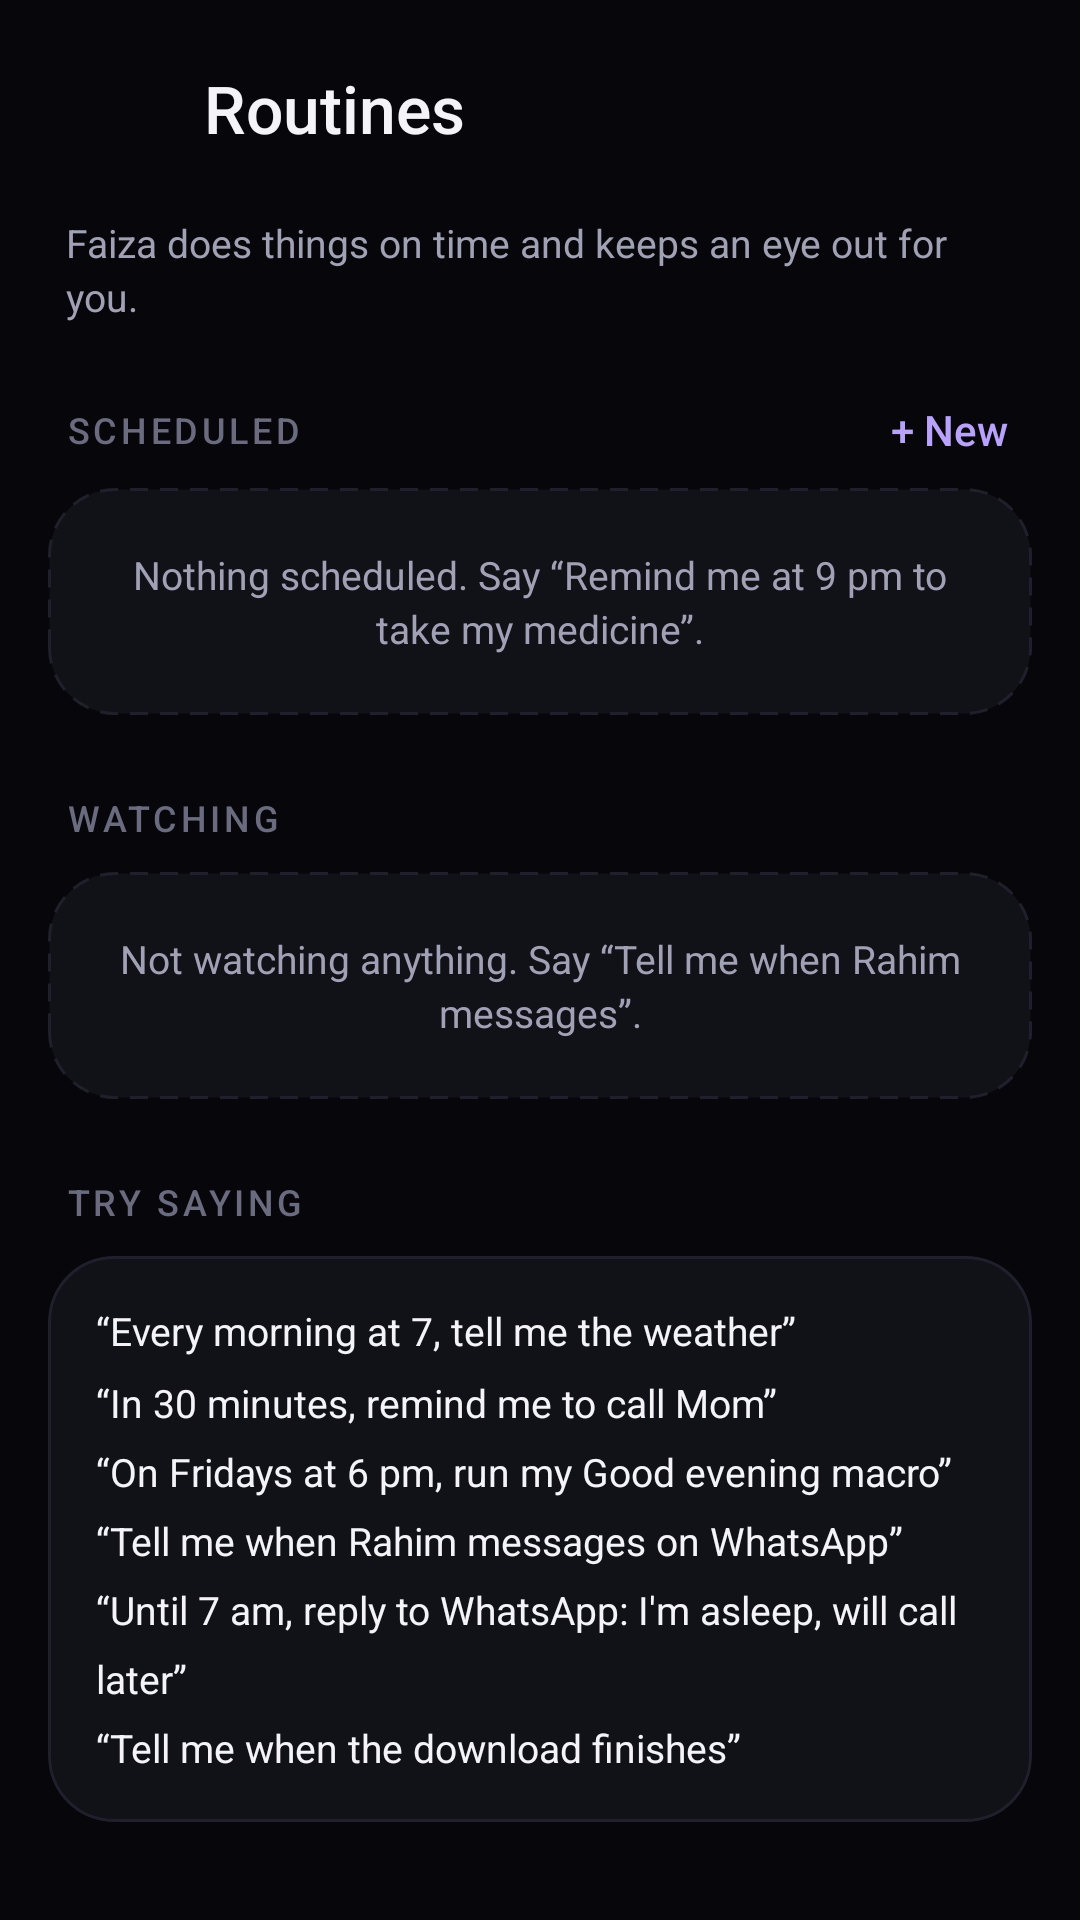

Layout XML and referenced resources for this Android screen:
<!-- AndroidManifest.xml: activity theme Theme.FaizaAI -->
<!-- res/layout/activity_routines.xml -->
<?xml version="1.0" encoding="utf-8"?>
<ScrollView xmlns:android="http://schemas.android.com/apk/res/android"
    xmlns:app="http://schemas.android.com/apk/res-auto"
    android:layout_width="match_parent"
    android:layout_height="match_parent"
    android:background="@color/bg"
    android:fillViewport="true">

    <LinearLayout
        android:layout_width="match_parent"
        android:layout_height="wrap_content"
        android:orientation="vertical"
        android:paddingStart="16dp"
        android:paddingTop="8dp"
        android:paddingEnd="16dp"
        android:paddingBottom="32dp">

        <LinearLayout style="@style/Widget.Faiza.TopBar">

            <ImageButton
                android:id="@+id/btnBack"
                style="@style/Widget.Faiza.BackButton" />

            <TextView
                style="@style/Text.Faiza.Title"
                android:layout_width="wrap_content"
                android:layout_height="wrap_content"
                android:layout_marginStart="8dp"
                android:text="Routines" />
        </LinearLayout>

        <TextView
            style="@style/Text.Faiza.Caption"
            android:layout_width="match_parent"
            android:layout_height="wrap_content"
            android:layout_marginStart="6dp"
            android:layout_marginEnd="6dp"
            android:text="Faiza does things on time and keeps an eye out for you." />

        
        <com.google.android.material.card.MaterialCardView
            android:id="@+id/cardNotifAccess"
            android:layout_width="match_parent"
            android:layout_height="wrap_content"
            android:layout_marginTop="16dp"
            android:clickable="true"
            android:focusable="true"
            android:visibility="gone">

            <LinearLayout style="@style/Widget.Faiza.Row">

                <ImageView
                    style="@style/Widget.Faiza.IconTile"
                    android:background="@drawable/bg_tile_amber"
                    android:src="@drawable/ic_bell"
                    app:tint="@color/tile_amber" />

                <LinearLayout style="@style/Widget.Faiza.RowText">

                    <TextView
                        style="@style/Widget.Faiza.RowTitle"
                        android:text="Allow notification access" />

                    <TextView
                        style="@style/Widget.Faiza.RowSubtitle"
                        android:text="Needed to watch for new messages" />
                </LinearLayout>

                <ImageView style="@style/Widget.Faiza.Chevron" />
            </LinearLayout>
        </com.google.android.material.card.MaterialCardView>

        
        <LinearLayout
            android:layout_width="match_parent"
            android:layout_height="wrap_content"
            android:layout_marginTop="20dp"
            android:layout_marginBottom="4dp"
            android:gravity="center_vertical"
            android:orientation="horizontal">

            <TextView
                style="@style/Text.Faiza.Section"
                android:layout_width="0dp"
                android:layout_height="wrap_content"
                android:layout_marginTop="0dp"
                android:layout_marginBottom="0dp"
                android:layout_weight="1"
                android:text="Scheduled" />

            <TextView
                android:id="@+id/btnNewTask"
                android:layout_width="wrap_content"
                android:layout_height="wrap_content"
                android:background="?attr/selectableItemBackground"
                android:fontFamily="sans-serif-medium"
                android:paddingStart="10dp"
                android:paddingTop="6dp"
                android:paddingEnd="8dp"
                android:paddingBottom="6dp"
                android:text="+ New"
                android:textColor="@color/primary_light"
                android:textSize="14sp" />
        </LinearLayout>

        <com.google.android.material.card.MaterialCardView
            android:id="@+id/cardTasks"
            android:layout_width="match_parent"
            android:layout_height="wrap_content">

            <LinearLayout
                android:id="@+id/taskList"
                android:layout_width="match_parent"
                android:layout_height="wrap_content"
                android:orientation="vertical" />
        </com.google.android.material.card.MaterialCardView>

        <TextView
            android:id="@+id/tvTasksEmpty"
            style="@style/Text.Faiza.Caption"
            android:layout_width="match_parent"
            android:layout_height="wrap_content"
            android:background="@drawable/bg_empty_card"
            android:gravity="center"
            android:padding="20dp"
            android:text="Nothing scheduled. Say “Remind me at 9 pm to take my medicine”." />

        
        <TextView
            style="@style/Text.Faiza.Section"
            android:layout_width="wrap_content"
            android:layout_height="wrap_content"
            android:text="Watching" />

        <com.google.android.material.card.MaterialCardView
            android:id="@+id/cardWatches"
            android:layout_width="match_parent"
            android:layout_height="wrap_content">

            <LinearLayout
                android:id="@+id/watchList"
                android:layout_width="match_parent"
                android:layout_height="wrap_content"
                android:orientation="vertical" />
        </com.google.android.material.card.MaterialCardView>

        <TextView
            android:id="@+id/tvWatchesEmpty"
            style="@style/Text.Faiza.Caption"
            android:layout_width="match_parent"
            android:layout_height="wrap_content"
            android:background="@drawable/bg_empty_card"
            android:gravity="center"
            android:padding="20dp"
            android:text="Not watching anything. Say “Tell me when Rahim messages”." />

        
        <TextView
            style="@style/Text.Faiza.Section"
            android:layout_width="wrap_content"
            android:layout_height="wrap_content"
            android:text="Try saying" />

        <com.google.android.material.card.MaterialCardView
            android:layout_width="match_parent"
            android:layout_height="wrap_content">

            <TextView
                style="@style/Text.Faiza.Caption"
                android:layout_width="match_parent"
                android:layout_height="wrap_content"
                android:lineSpacingMultiplier="1.5"
                android:padding="16dp"
                android:text="“Every morning at 7, tell me the weather”&#10;“In 30 minutes, remind me to call Mom”&#10;“On Fridays at 6 pm, run my Good evening macro”&#10;“Tell me when Rahim messages on WhatsApp”&#10;“Until 7 am, reply to WhatsApp: I'm asleep, will call later”&#10;“Tell me when the download finishes”"
                android:textColor="@color/text_primary" />
        </com.google.android.material.card.MaterialCardView>
    </LinearLayout>
</ScrollView>
<!-- resources referenced by this layout -->
<resources>
  <color name="bg">#07070B</color>
  <color name="primary_light">#B9A2FB</color>
  <color name="text_primary">#F4F4F8</color>
  <color name="tile_amber">#FCCB55</color>
  <!-- drawable bg_empty_card (drawable) -->
  <?xml version="1.0" encoding="utf-8"?>
  <shape xmlns:android="http://schemas.android.com/apk/res/android" android:shape="rectangle">
      <solid android:color="@color/surface" />
      <stroke android:width="1dp" android:color="@color/stroke" android:dashWidth="6dp" android:dashGap="4dp" />
      <corners android:radius="22dp" />
  </shape>
  <!-- drawable bg_tile_amber (drawable) -->
  <?xml version="1.0" encoding="utf-8"?>
  <shape xmlns:android="http://schemas.android.com/apk/res/android" android:shape="rectangle">
      <solid android:color="@color/tile_amber_bg" />
      <corners android:radius="12dp" />
  </shape>
  <style name="Text.Faiza.Caption" parent="">
          <item name="android:textSize">13sp</item>
          <item name="android:textColor">@color/text_secondary</item>
          <item name="android:lineSpacingMultiplier">1.15</item>
      </style>
  <style name="Text.Faiza.Title" parent="">
          <item name="android:textSize">22sp</item>
          <item name="android:fontFamily">sans-serif-medium</item>
          <item name="android:textColor">@color/text_primary</item>
      </style>
  <style name="Widget.Faiza.Chevron" parent="">
          <item name="android:layout_width">20dp</item>
          <item name="android:layout_height">20dp</item>
          <item name="android:src">@drawable/ic_chevron_right</item>
          <item name="tint">@color/text_muted</item>
          <item name="android:importantForAccessibility">no</item>
      </style>
  <style name="Widget.Faiza.RowTitle" parent="">
          <item name="android:layout_width">wrap_content</item>
          <item name="android:layout_height">wrap_content</item>
          <item name="android:textSize">15sp</item>
          <item name="android:fontFamily">sans-serif-medium</item>
          <item name="android:textColor">@color/text_primary</item>
      </style>
  <style name="Widget.Faiza.TopBar" parent="">
          <item name="android:layout_width">match_parent</item>
          <item name="android:layout_height">56dp</item>
          <item name="android:orientation">horizontal</item>
          <item name="android:gravity">center_vertical</item>
          <item name="android:layout_marginBottom">8dp</item>
      </style>
  <color name="surface">#111118</color>
  <color name="stroke">#20202D</color>
  <color name="tile_amber_bg">#22F59E0B</color>
  <color name="text_secondary">#A1A1B5</color>
  <color name="text_muted">#6B6B80</color>
  <color name="primary">#8B5CF6</color>
  <color name="primary_dark">#6D28D9</color>
  <color name="accent">#22D3EE</color>
  <color name="danger">#F87171</color>
  <style name="Widget.Faiza.Card" parent="Widget.MaterialComponents.CardView">
          <item name="cardBackgroundColor">@color/surface</item>
          <item name="cardCornerRadius">22dp</item>
          <item name="cardElevation">0dp</item>
          <item name="strokeColor">@color/stroke</item>
          <item name="strokeWidth">1dp</item>
      </style>
  <style name="Widget.Faiza.Switch" parent="Widget.MaterialComponents.CompoundButton.Switch">
          <item name="useMaterialThemeColors">true</item>
      </style>
  <color name="surface_2">#1A1A24</color>
  <style name="Widget.Faiza.DialogButton" parent="Widget.MaterialComponents.Button.TextButton.Dialog">
          <item name="android:textAllCaps">false</item>
          <item name="android:letterSpacing">0</item>
          <item name="android:fontFamily">sans-serif-medium</item>
          <item name="android:textColor">@color/primary_light</item>
      </style>
  <style name="Widget.Faiza.DialogButton.Muted">
          <item name="android:textColor">@color/text_secondary</item>
      </style>
</resources>
